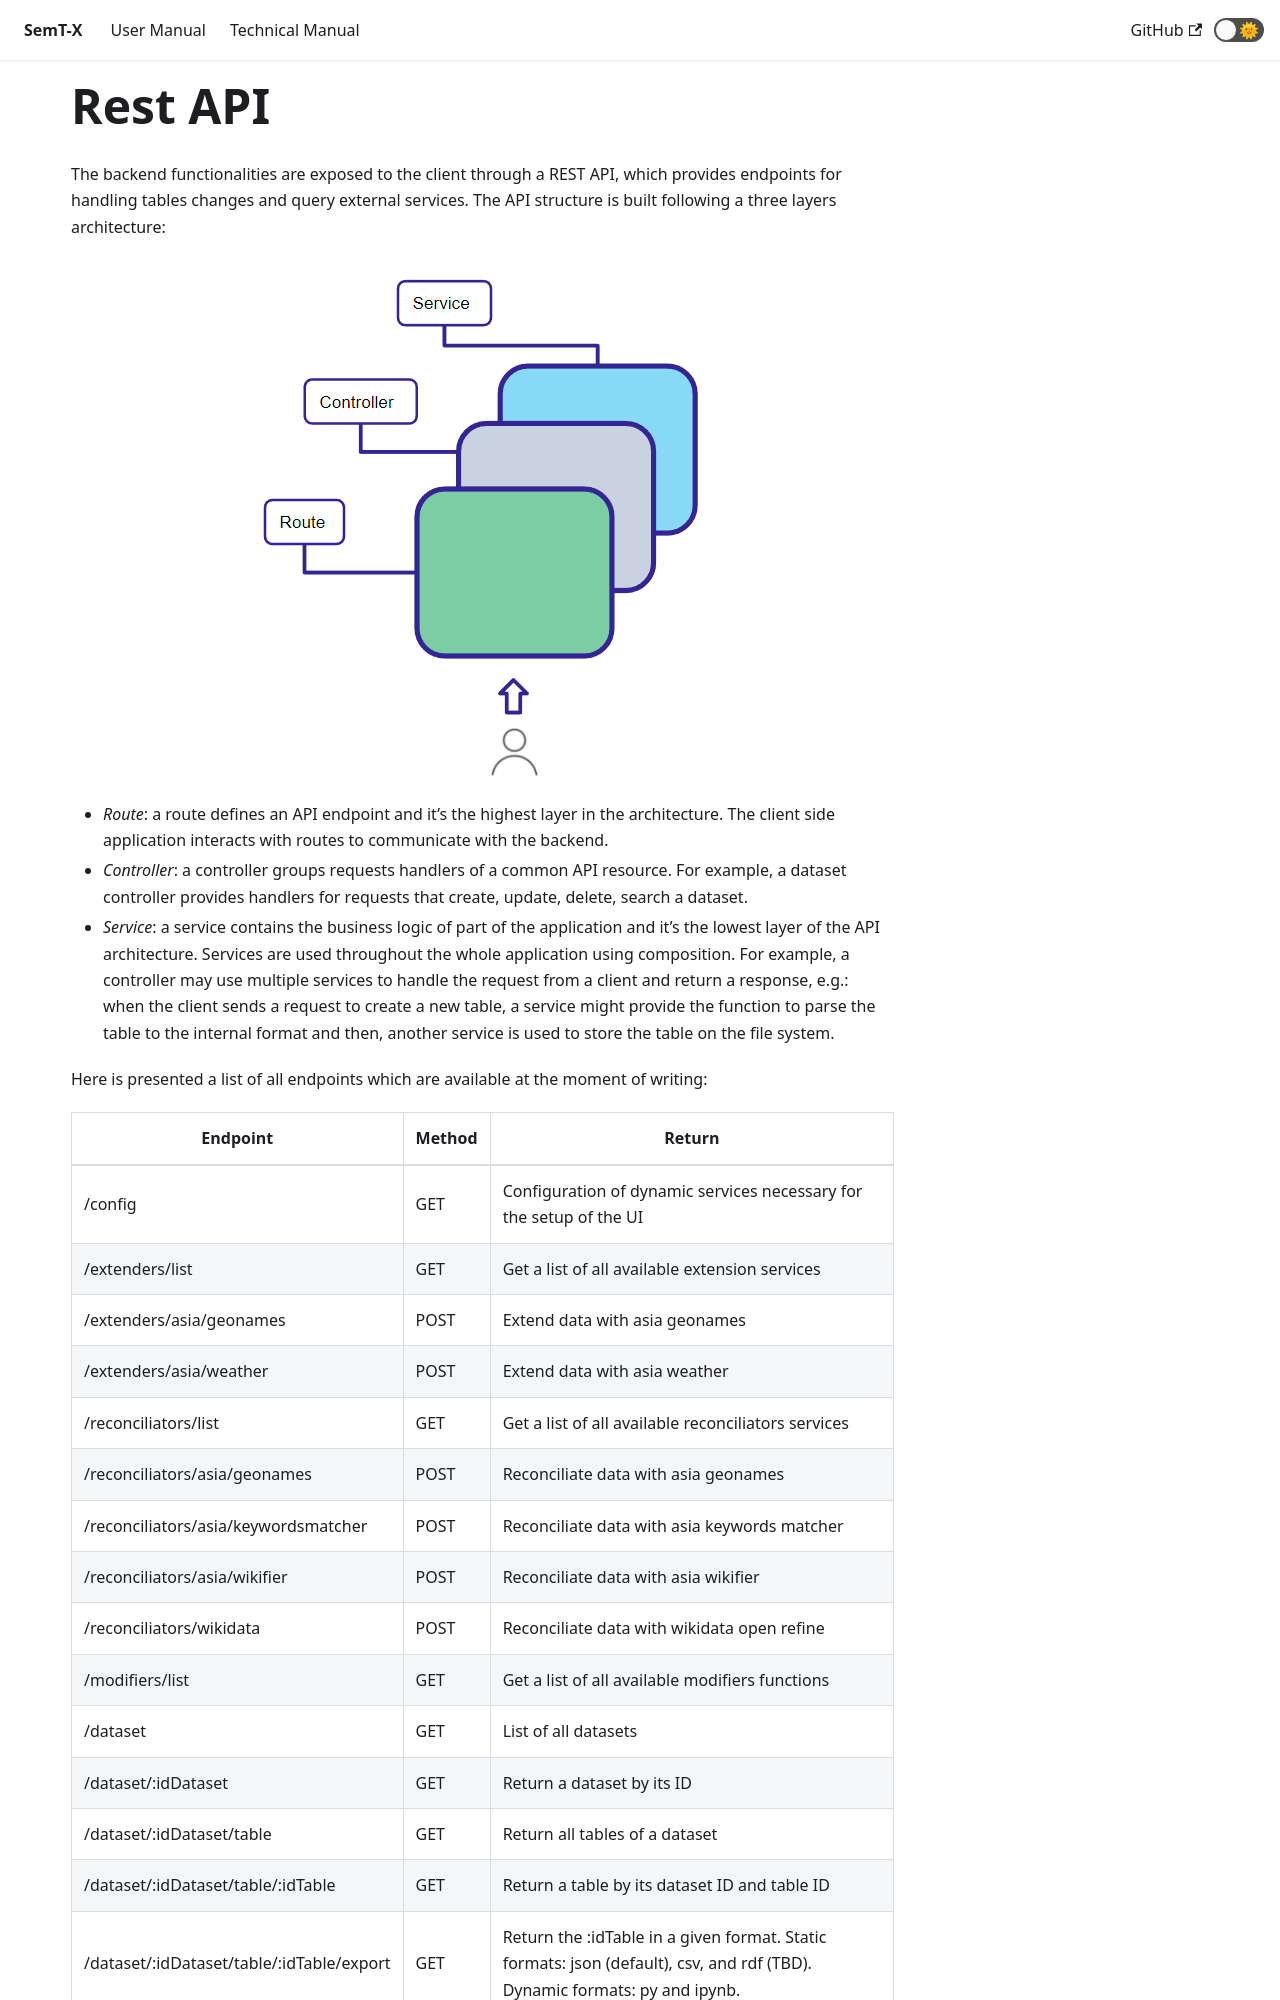

repository: I2Tunimib/I2T-docs · page: technical-manual/backend/rest-api/index.html · generator: docusaurus

---
sidebar_position: 3
---

# Rest API
The backend functionalities are exposed to the client through a REST
API, which provides endpoints for handling tables changes and query external
services. The API structure is built following a three layers architecture:

<div style={{textAlign: 'center'}}>
  <img src="/I2T-docs/img/layers-backend.png" />
</div>

- *Route*: a route defines an API endpoint and it’s the highest layer in
the architecture. The client side application interacts with routes to
communicate with the backend.
- *Controller*: a controller groups requests handlers of a common API resource. For example, a dataset controller provides handlers for requests
that create, update, delete, search a dataset.
- *Service*: a service contains the business logic of part of the application
and it’s the lowest layer of the API architecture. Services are used
throughout the whole application using composition. For example, a
controller may use multiple services to handle the request from a client
and return a response, e.g.: when the client sends a request to create
a new table, a service might provide the function to parse the table to
the internal format and then, another service is used to store the table
on the file system.


Here is presented a list of all endpoints which are available at the moment of writing:
